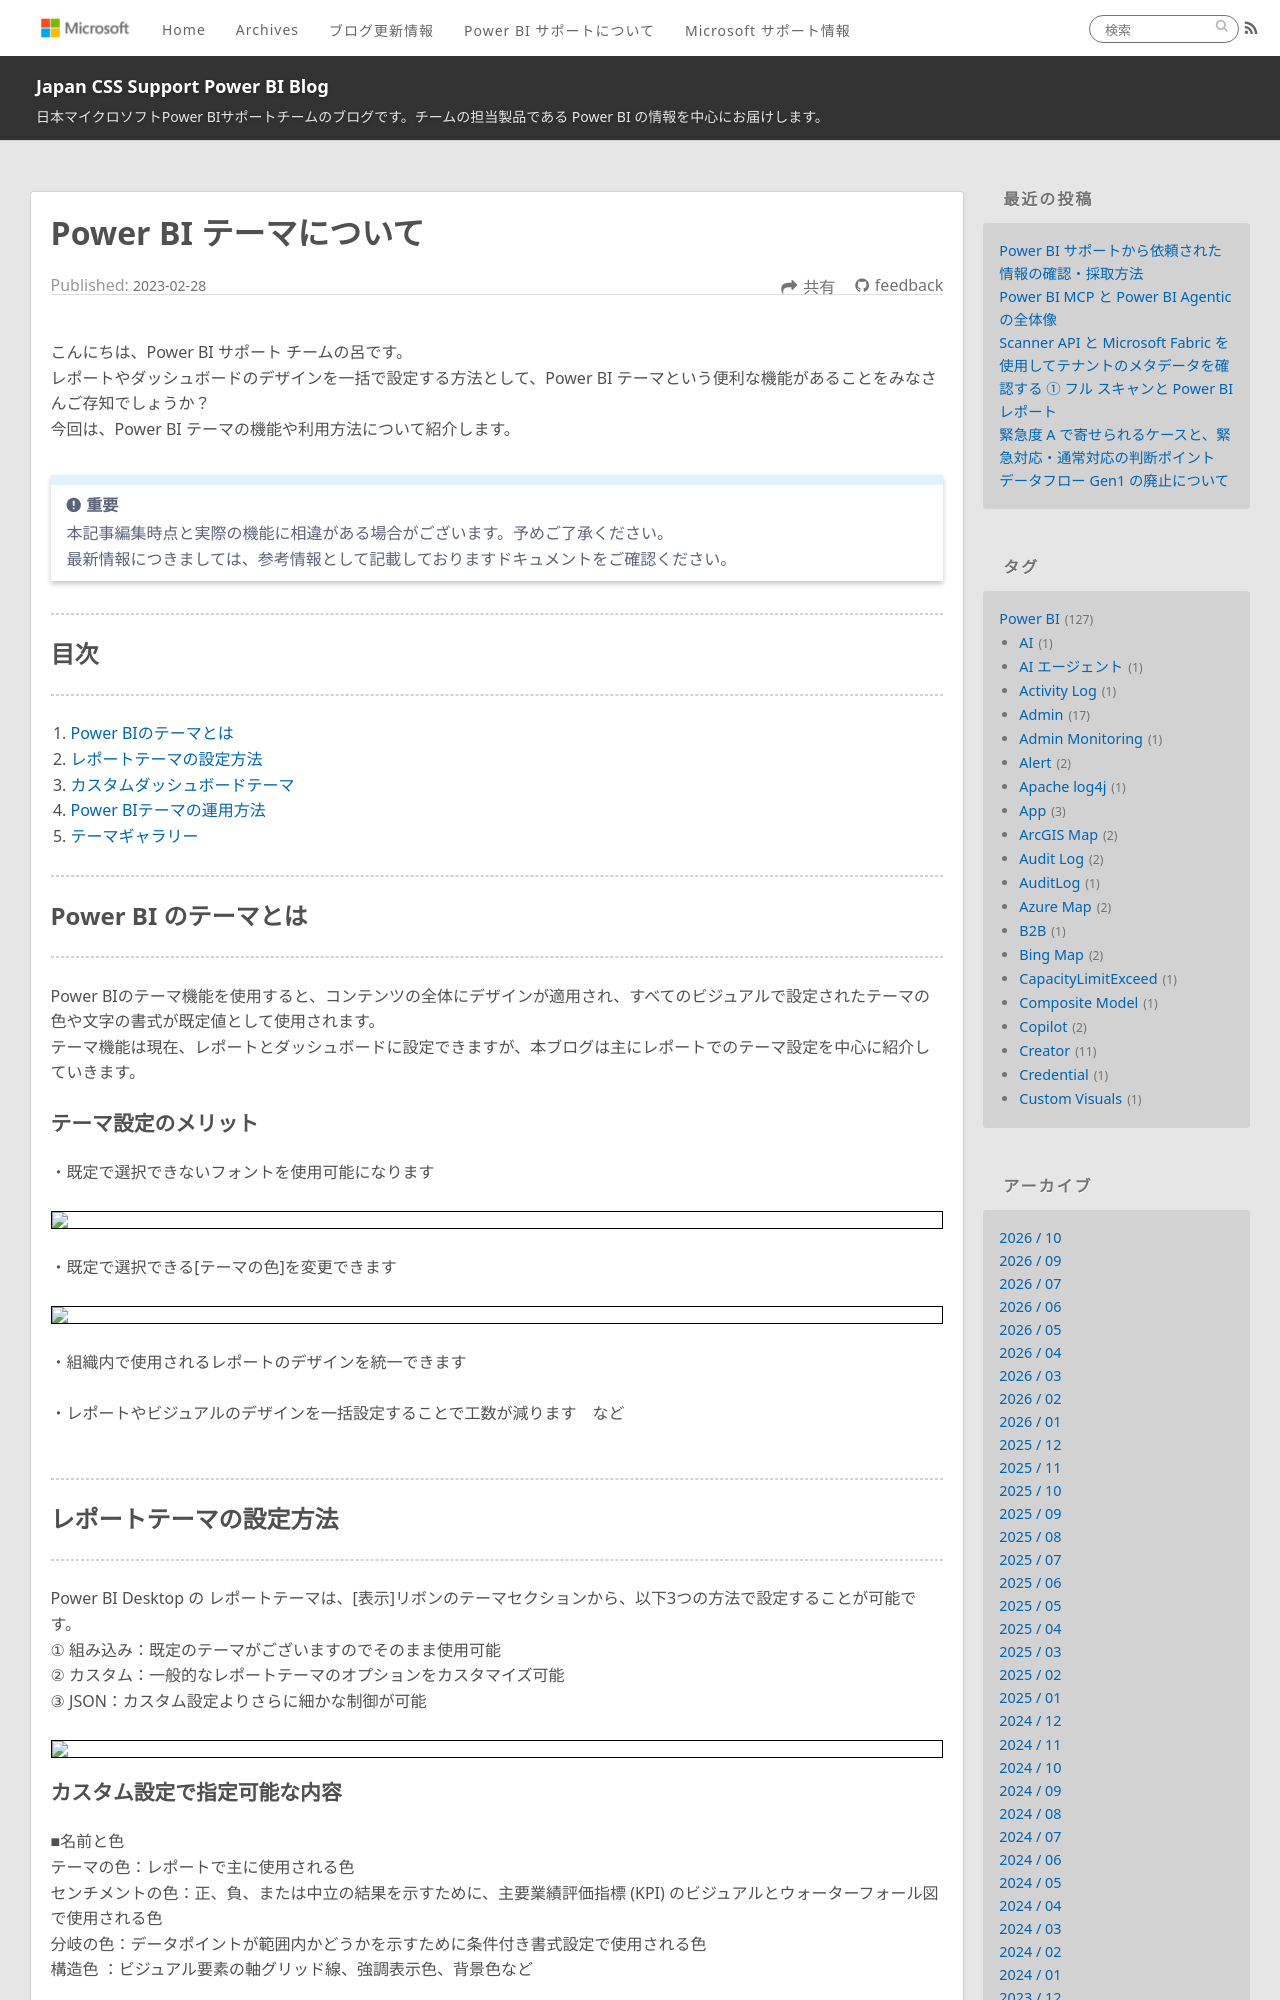

repository: JPBAP-SQLBI/blog · page: powerbi/pbi_theme_introduction/index.html · generator: jekyll

---
title: Power BI テーマについて
date: 2023-02-28 00:00:00 
tags:
  - Power BI
  - テーマ
  - theme
  - Power BI サービス
  - Power BI Service
  - Power BI Desktop
---
こんにちは、Power BI サポート チームの呂です。
レポートやダッシュボードのデザインを一括で設定する方法として、Power BI テーマという便利な機能があることをみなさんご存知でしょうか？
今回は、Power BI テーマの機能や利用方法について紹介します。

<!-- more -->
> [!IMPORTANT]  
> 本記事編集時点と実際の機能に相違がある場合がございます。予めご了承ください。
> 最新情報につきましては、参考情報として記載しておりますドキュメントをご確認ください。

---
## 目次
---
1. [Power BIのテーマとは](#Power-BI-のテーマとは)
2. [レポートテーマの設定方法](#レポートテーマの設定方法)
3. [カスタムダッシュボードテーマ](#カスタムダッシュボードテーマ)
4. [Power BIテーマの運用方法](#Power-BIテーマの運用方法)
5. [テーマギャラリー](#テーマギャラリー)
</br>

---
## Power BI のテーマとは
---

Power BIのテーマ機能を使用すると、コンテンツの全体にデザインが適用され、すべてのビジュアルで設定されたテーマの色や文字の書式が既定値として使用されます。
テーマ機能は現在、レポートとダッシュボードに設定できますが、本ブログは主にレポートでのテーマ設定を中心に紹介していきます。

### テーマ設定のメリット
・既定で選択できないフォントを使用可能になります
<div align="left">
<img src="1.png">
</div>

・既定で選択できる[テーマの色]を変更できます
<div align="left">
<img src="2.png">
</div>

・組織内で使用されるレポートのデザインを統一できます

・レポートやビジュアルのデザインを一括設定することで工数が減ります　など
<br>

---
## レポートテーマの設定方法
---

Power BI Desktop の レポートテーマは、[表示]リボンのテーマセクションから、以下3つの方法で設定することが可能です。
①	組み込み：既定のテーマがございますのでそのまま使用可能
②	カスタム：一般的なレポートテーマのオプションをカスタマイズ可能
③	JSON：カスタム設定よりさらに細かな制御が可能
<div align="left">
<img src="3.png">
</div>
